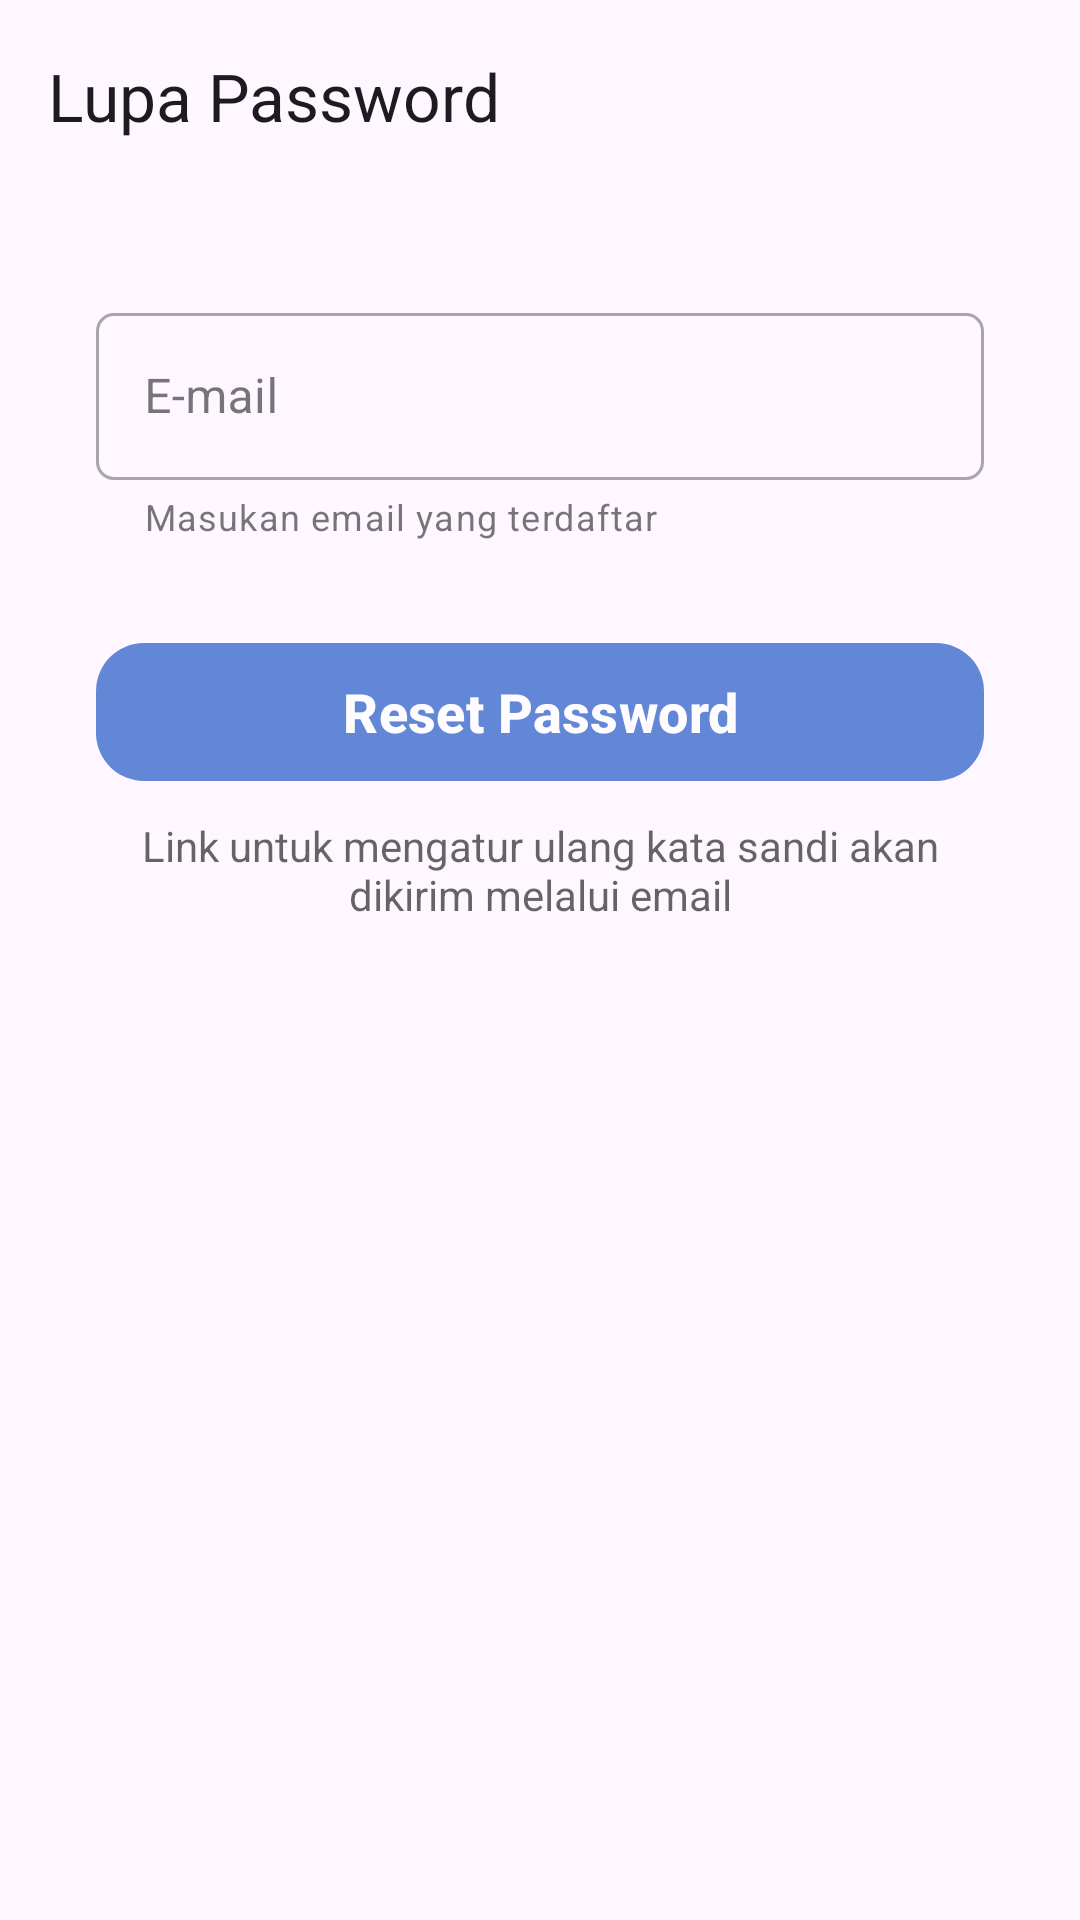

Produce the Android XML layout that renders to this screen, including the resource entries it uses.
<!-- AndroidManifest.xml: application theme Theme.InventoryApplication -->
<!-- res/layout/activity_forgot_password.xml -->
<?xml version="1.0" encoding="utf-8"?>
<androidx.constraintlayout.widget.ConstraintLayout xmlns:android="http://schemas.android.com/apk/res/android"
    xmlns:app="http://schemas.android.com/apk/res-auto"
    xmlns:tools="http://schemas.android.com/tools"
    android:id="@+id/main"
    android:layout_width="match_parent"
    android:layout_height="match_parent"
    tools:context=".view.forgotpassword.ForgotPasswordActivity">

    <com.google.android.material.appbar.AppBarLayout
        android:id="@+id/appBarLayout"
        android:layout_width="match_parent"
        android:layout_height="wrap_content"
        app:layout_constraintTop_toTopOf="parent"
        app:layout_constraintStart_toStartOf="parent"
        app:layout_constraintEnd_toEndOf="parent"
        android:elevation="4dp">

        <com.google.android.material.appbar.MaterialToolbar
            android:id="@+id/topAppBar"
            android:layout_width="match_parent"
            android:layout_height="?attr/actionBarSize"
            app:title="Lupa Password"
            app:navigationIcon="@drawable/baseline_arrow_back_ios_new_24" />

    </com.google.android.material.appbar.AppBarLayout>

    <com.google.android.material.textfield.TextInputLayout
        android:id="@+id/emailEditTextLayout"
        style="@style/RoundedTextInput"
        android:layout_width="0dp"
        android:layout_height="wrap_content"
        android:layout_marginHorizontal="32dp
"
        android:layout_marginTop="35dp"
        app:layout_constraintEnd_toEndOf="parent"
        app:layout_constraintStart_toStartOf="parent"
        app:layout_constraintTop_toBottomOf="@id/appBarLayout"
        android:hint="E-mail"
        app:helperText="Masukan email yang terdaftar" >

        <com.google.android.material.textfield.TextInputEditText
            android:id="@+id/emailEditText"
            android:layout_width="match_parent"
            android:layout_height="wrap_content"
            android:ems="10"
            android:inputType="textEmailAddress"
            tools:ignore="SpeakableTextPresentCheck" />
    </com.google.android.material.textfield.TextInputLayout>

    <com.google.android.material.button.MaterialButton
        android:id="@+id/btn_reset_password"
        android:layout_width="match_parent"
        android:layout_height="54dp"
        app:layout_constraintStart_toStartOf="parent"
        app:layout_constraintEnd_toEndOf="parent"
        app:layout_constraintTop_toBottomOf="@id/emailEditTextLayout"
        android:layout_marginTop="30dp"
        android:layout_marginHorizontal="32dp"
        app:backgroundTint="#1F58C5"
        android:text="Reset Password"
        android:textStyle="bold"
        android:textSize="18sp"
        app:cornerRadius="16dp"
        android:alpha="0.7" />

    <TextView
        android:id="@+id/tv_message_forgot_password"
        android:layout_width="match_parent"
        android:layout_height="wrap_content"
        android:layout_marginTop="8dp"
        android:layout_marginHorizontal="32dp"
        android:text="Link untuk mengatur ulang kata sandi akan dikirim melalui email"
        android:textSize="14sp"
        android:textColor="@color/black"
        android:alpha="0.6"
        android:textAlignment="center"
        app:layout_constraintStart_toStartOf="parent"
        app:layout_constraintEnd_toEndOf="parent"
        app:layout_constraintTop_toBottomOf="@id/btn_reset_password" />

    <ProgressBar
        android:id="@+id/progressBar"
        android:layout_width="wrap_content"
        android:layout_height="wrap_content"
        app:layout_constraintStart_toStartOf="parent"
        app:layout_constraintEnd_toEndOf="parent"
        app:layout_constraintTop_toTopOf="parent"
        app:layout_constraintBottom_toBottomOf="parent"
        style="?android:attr/progressBarStyle"
        android:visibility="gone"
        tools:visibility="visible" />

</androidx.constraintlayout.widget.ConstraintLayout>
<!-- resources referenced by this layout -->
<resources>
  <color name="black">#FF000000</color>
  <style name="RoundedTextInput" parent="Widget.MaterialComponents.TextInputLayout.OutlinedBox">
          <item name="shapeAppearanceOverlay">@style/RoundedCorners</item>
      </style>
  <style name="Theme.InventoryApplication" parent="Base.Theme.InventoryApplication" />
  <style name="RoundedCorners" parent="">
          <item name="cornerSize">6dp</item>
      </style>
  <style name="Base.Theme.InventoryApplication" parent="Theme.Material3.DayNight.NoActionBar">
          
          
      </style>
</resources>
